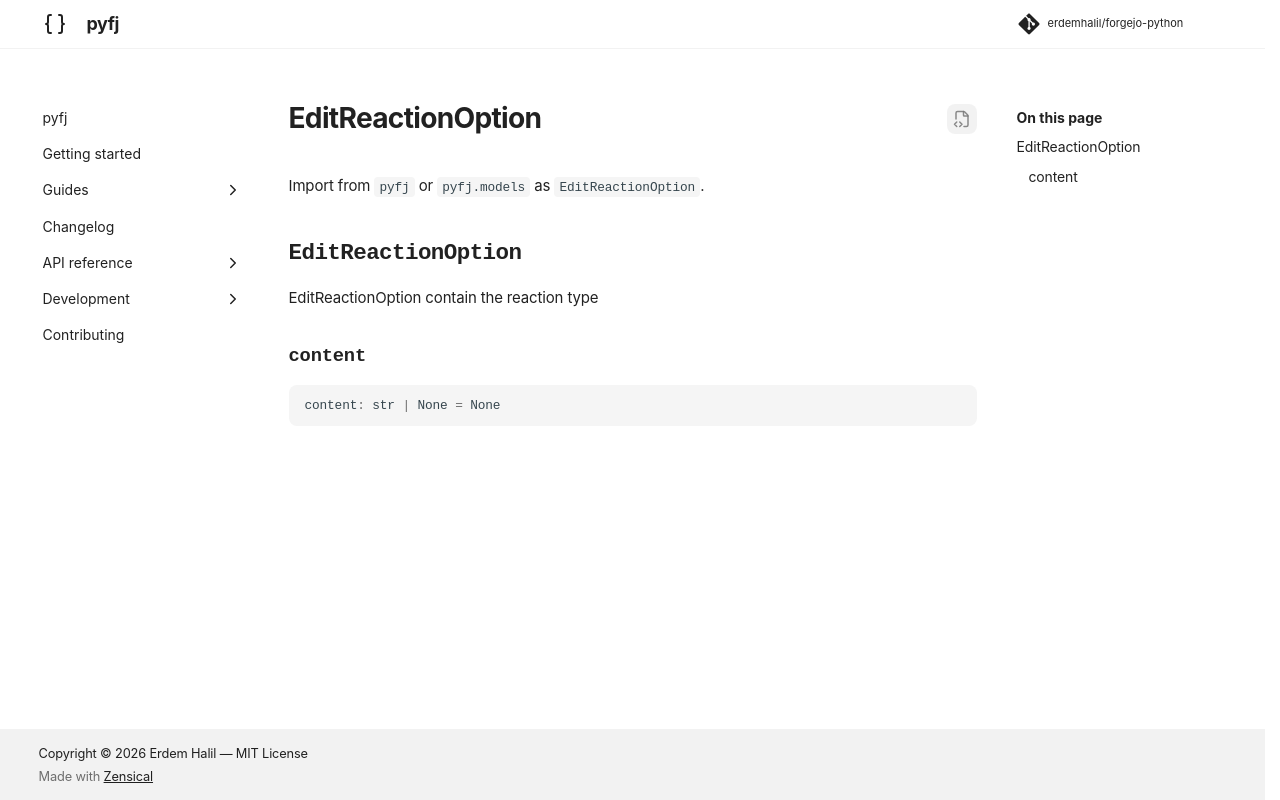

repository: erdemhalil/forgejo-python · page: dev/reference/models/edit_reaction_option/index.html · generator: mkdocs

---
title: "EditReactionOption"
description: "EditReactionOption contain the reaction type"
---

# EditReactionOption

Import from `pyfj` or `pyfj.models` as `EditReactionOption`.

::: pyfj._generated.models.edit_reaction_option.EditReactionOption
